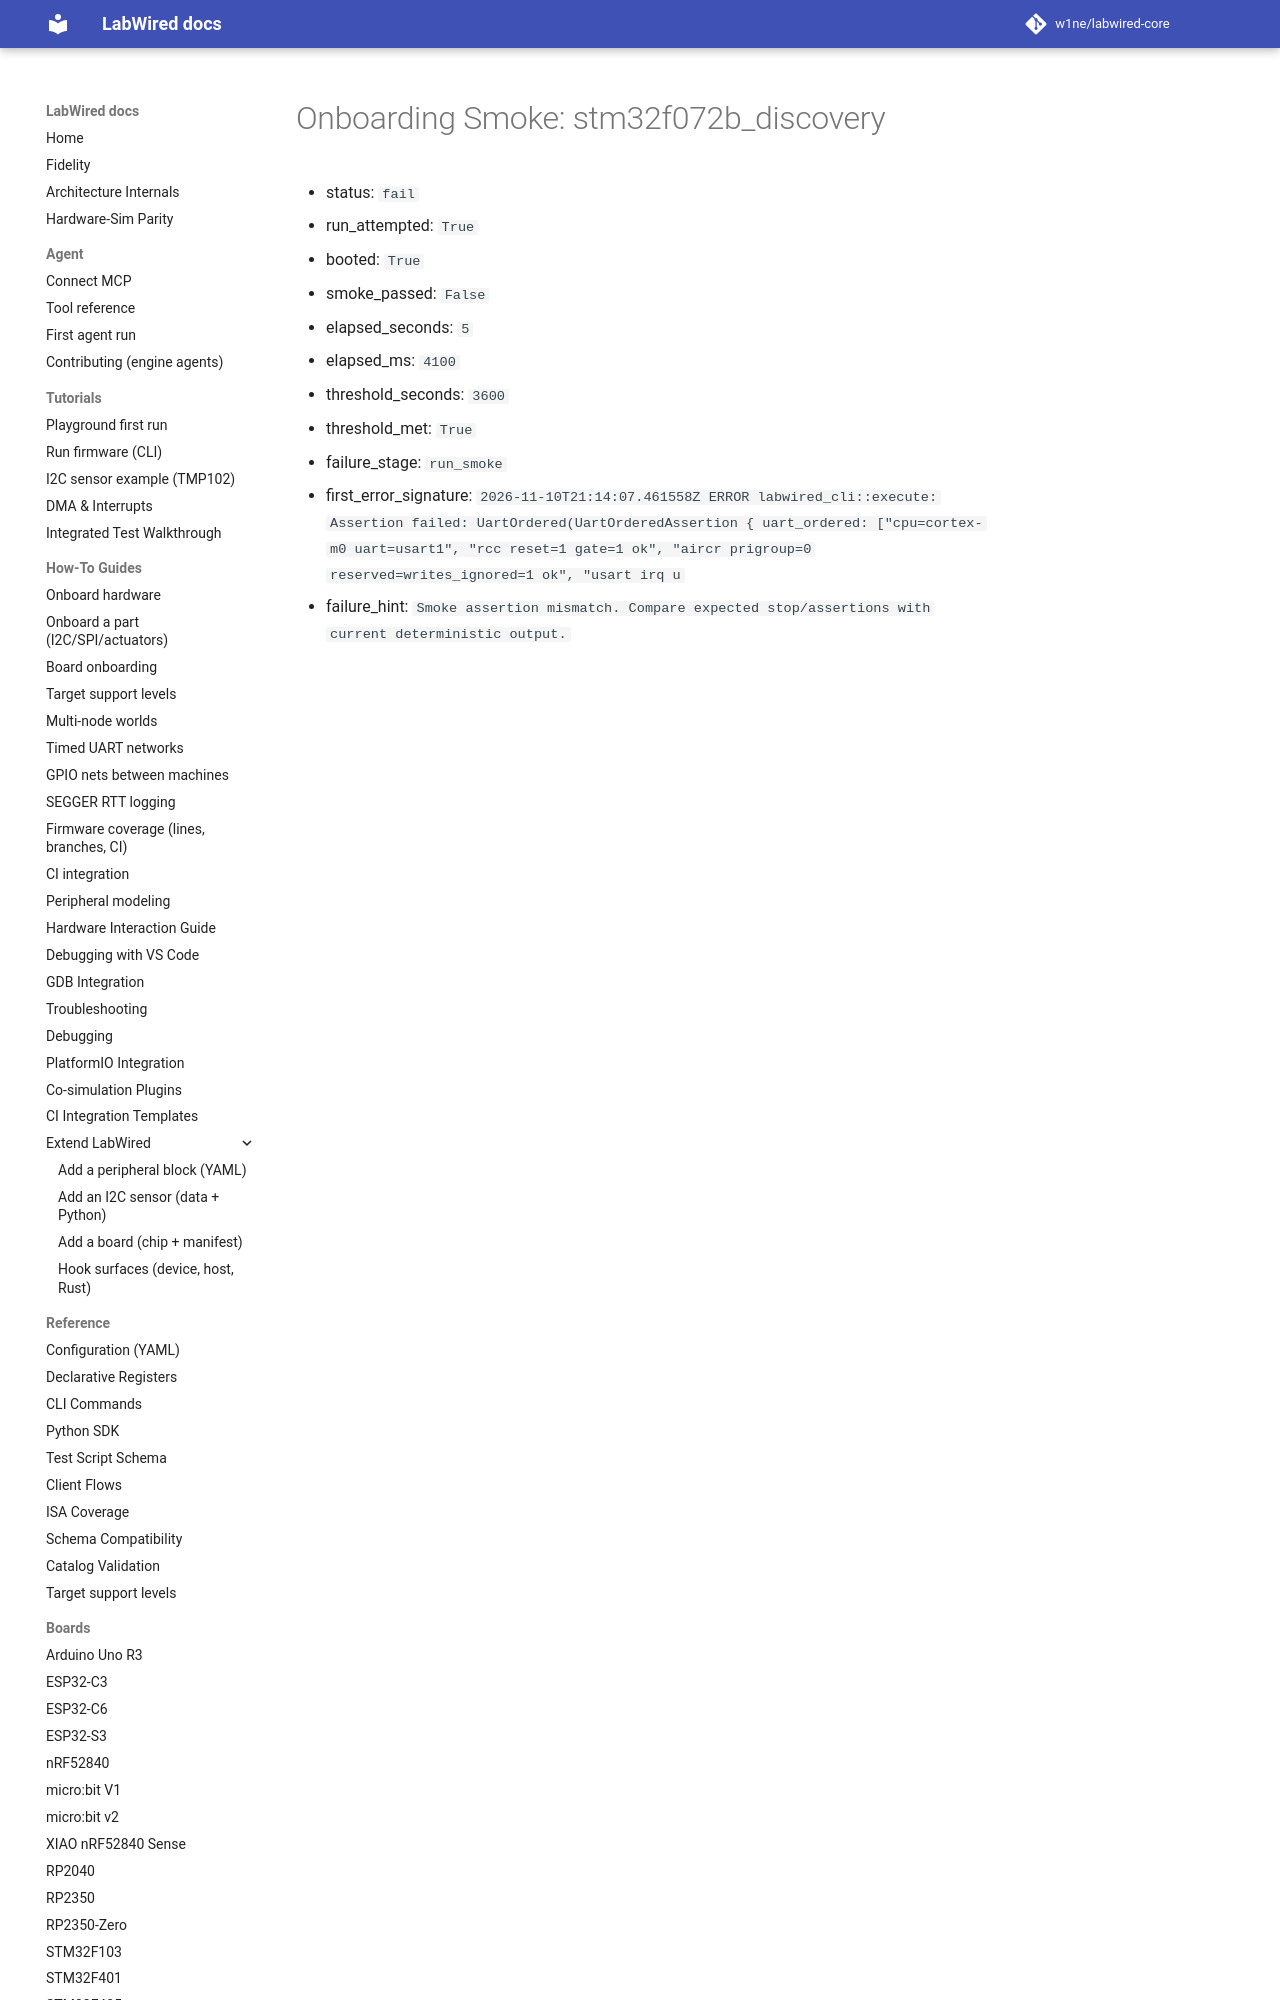

repository: w1ne/labwired-core · page: coverage/renode-onboarding/attempt-history/stm32f072b_discovery/2026-11-10-stack-frame-uart-prefix-failure/onboarding-summary/index.html · generator: mkdocs

# Onboarding Smoke: stm32f072b_discovery

- status: `fail`
- run_attempted: `True`
- booted: `True`
- smoke_passed: `False`
- elapsed_seconds: `5`
- elapsed_ms: `4100`
- threshold_seconds: `3600`
- threshold_met: `True`
- failure_stage: `run_smoke`
- first_error_signature: `2026-11
